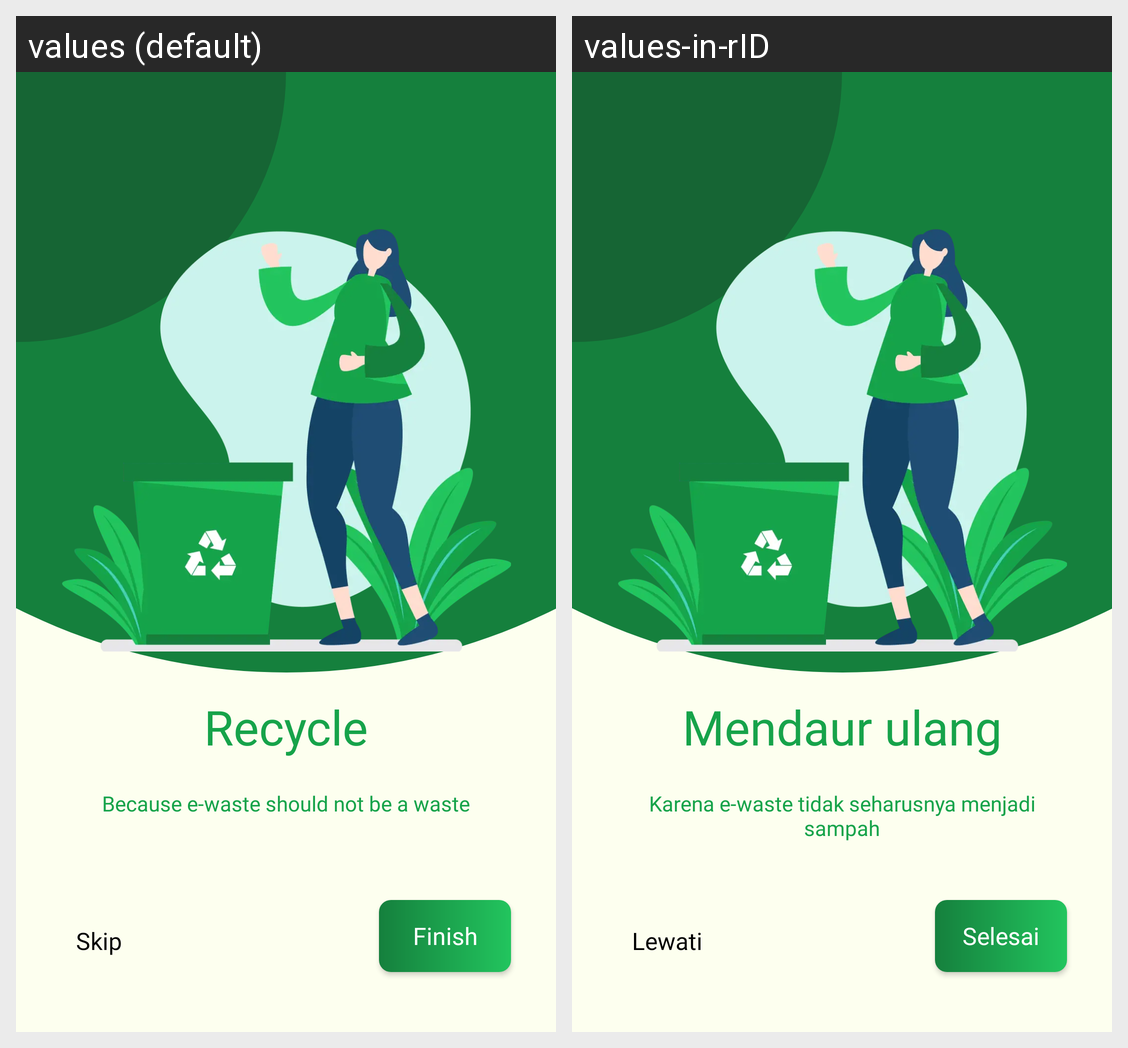

Locale-by-locale string values for the Android screen shown in this grid:
Android screen res/layout/fragment_third_screen.xml rendered under 2 locales, left to right: values (default), values-in-rID. Device: Nexus 5 (rendered at 1080×1920; each locale shown at half size, 540×960, under a caption strip naming it); theme Theme.Trashure.
Strings drawn on this screen, with the default value and each locale's value (text and hints the layout hard-codes, and strings that could not be matched under every locale, appear in the picture but are not listed):

recycle_title
  values: Recycle
  values-in-rID: Mendaur ulang

desc_onboarding_3
  values: Because e-waste should not be a waste
  values-in-rID: Karena e-waste tidak seharusnya menjadi sampah

skip
  values: Skip
  values-in-rID: Lewati

finish_text
  values: Finish
  values-in-rID: Selesai
